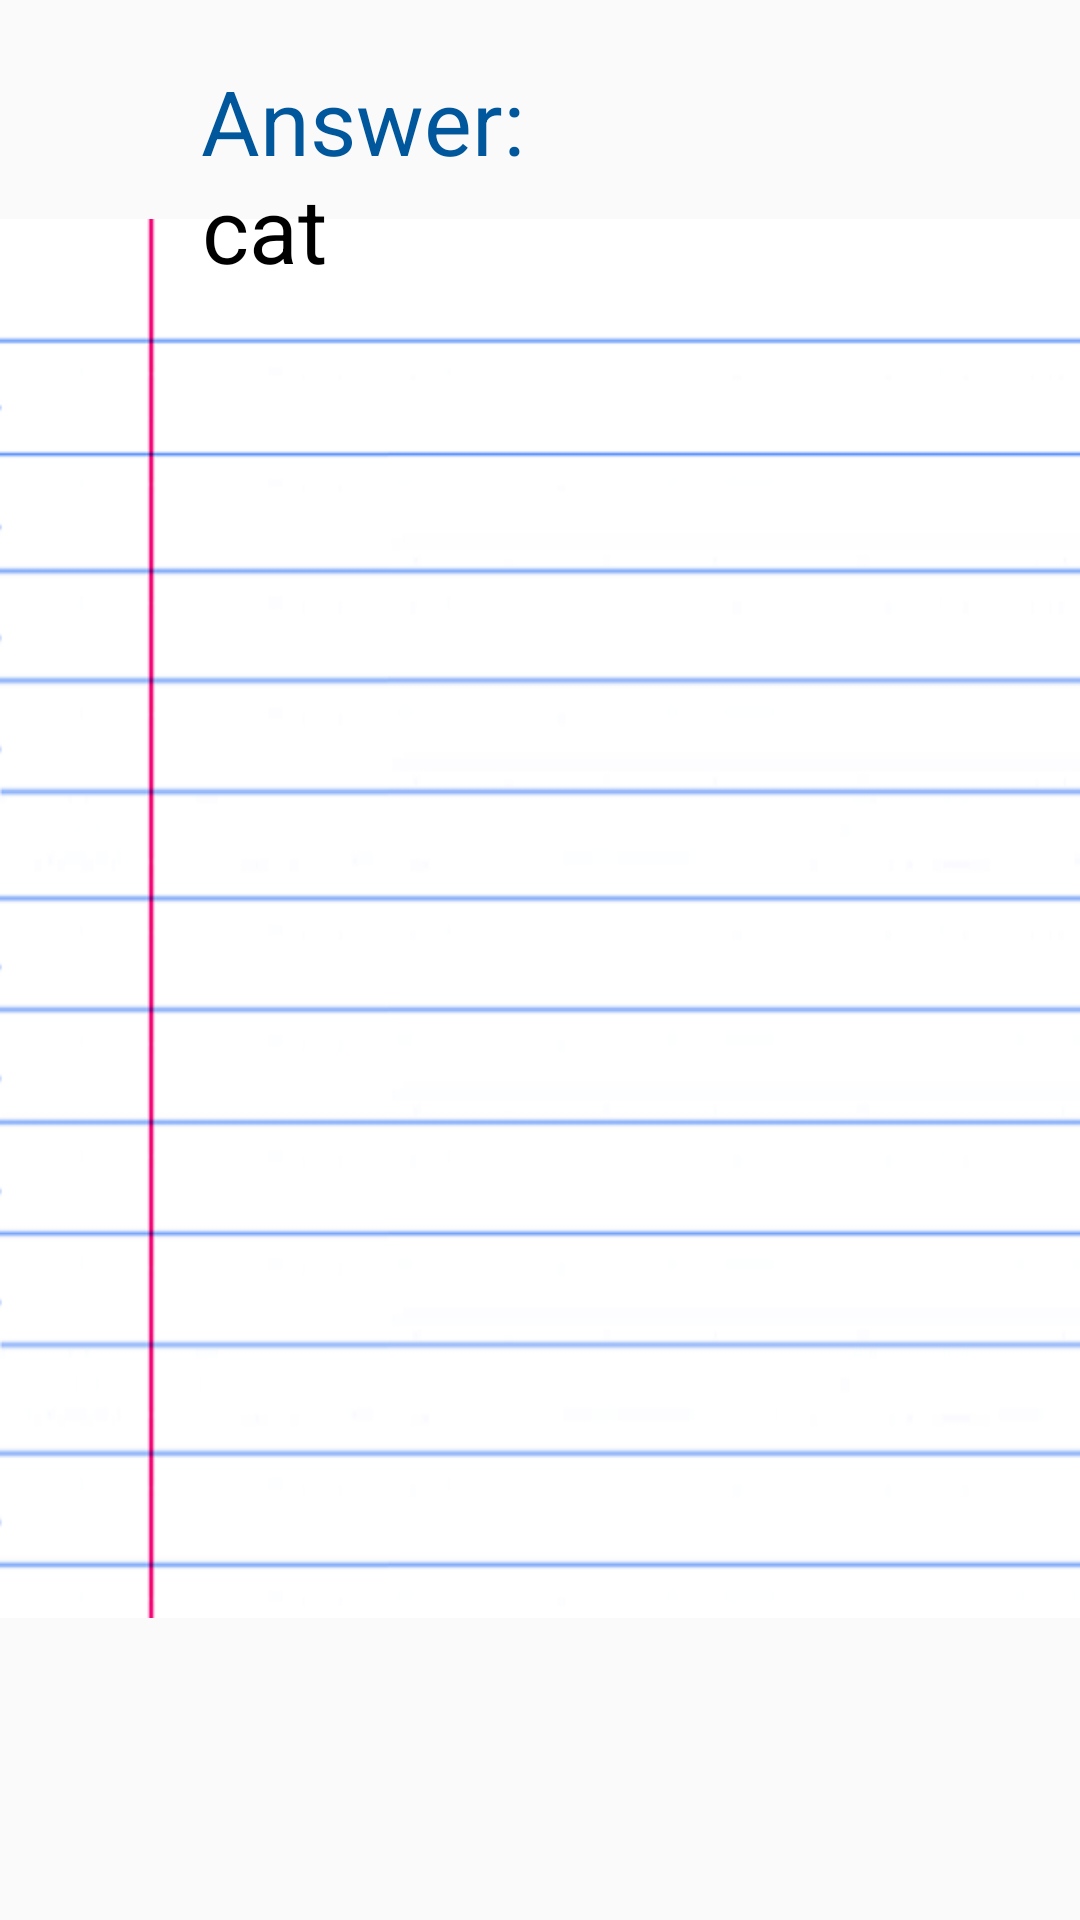

Android layout source for this screen:
<!-- AndroidManifest.xml: application theme AppTheme -->
<!-- res/layout/card_back.xml -->
<?xml version="1.0" encoding="utf-8"?>
<FrameLayout xmlns:android="http://schemas.android.com/apk/res/android"
    android:layout_width="match_parent"
    android:layout_height="match_parent"
    xmlns:tools="http://schemas.android.com/tools"
    tools:context="com.example.database_test.back_card"
    android:orientation="vertical">


    <ImageView
        android:layout_width="match_parent"
        android:layout_height="match_parent"
        android:layout_marginTop="-28dp"
        android:src="@drawable/flashcard"
        />

    <TextView
        android:id="@+id/answerLabel"
        android:layout_width="wrap_content"
        android:layout_height="wrap_content"
        android:text="@string/answer_label"
        android:layout_marginLeft="67dp"
        android:layout_marginTop="20dp"
        style="@style/QALabel"
        android:textAlignment="viewStart"
        />

    <TextView
        android:id="@+id/answerText"
        android:layout_width="match_parent"
        android:layout_height="match_parent"
        android:layout_gravity="center"
        android:layout_marginLeft="45dp"
        android:layout_marginTop="32dp"
        android:layout_marginBottom="16dp"
        android:paddingTop="16dp"
        android:paddingEnd="40dp"
        android:text="cat"
        android:textColor="#000000"
        android:textSize="30sp" />



</FrameLayout>
<!-- resources referenced by this layout -->
<resources>
  <!-- drawable flashcard: png bitmap (drawable, 14712 bytes) -->
  <string name="answer_label">Answer:</string>
  <style name="QALabel">
          <item name="android:textSize">30sp</item>
          <item name="android:textColor">@color/colorPrimaryDark</item>
      </style>
  <style name="AppTheme" parent="Theme.AppCompat.Light.DarkActionBar">
          <item name="colorPrimary">@color/colorPrimary</item>
          <item name="colorPrimaryDark">@color/colorPrimaryDark</item>
          <item name="colorAccent">@color/colorAccent</item>
      </style>
  <color name="colorPrimaryDark">#01579B</color>
  <color name="colorPrimary">#0277BD</color>
  <color name="colorAccent">#42A5F5</color>
</resources>
